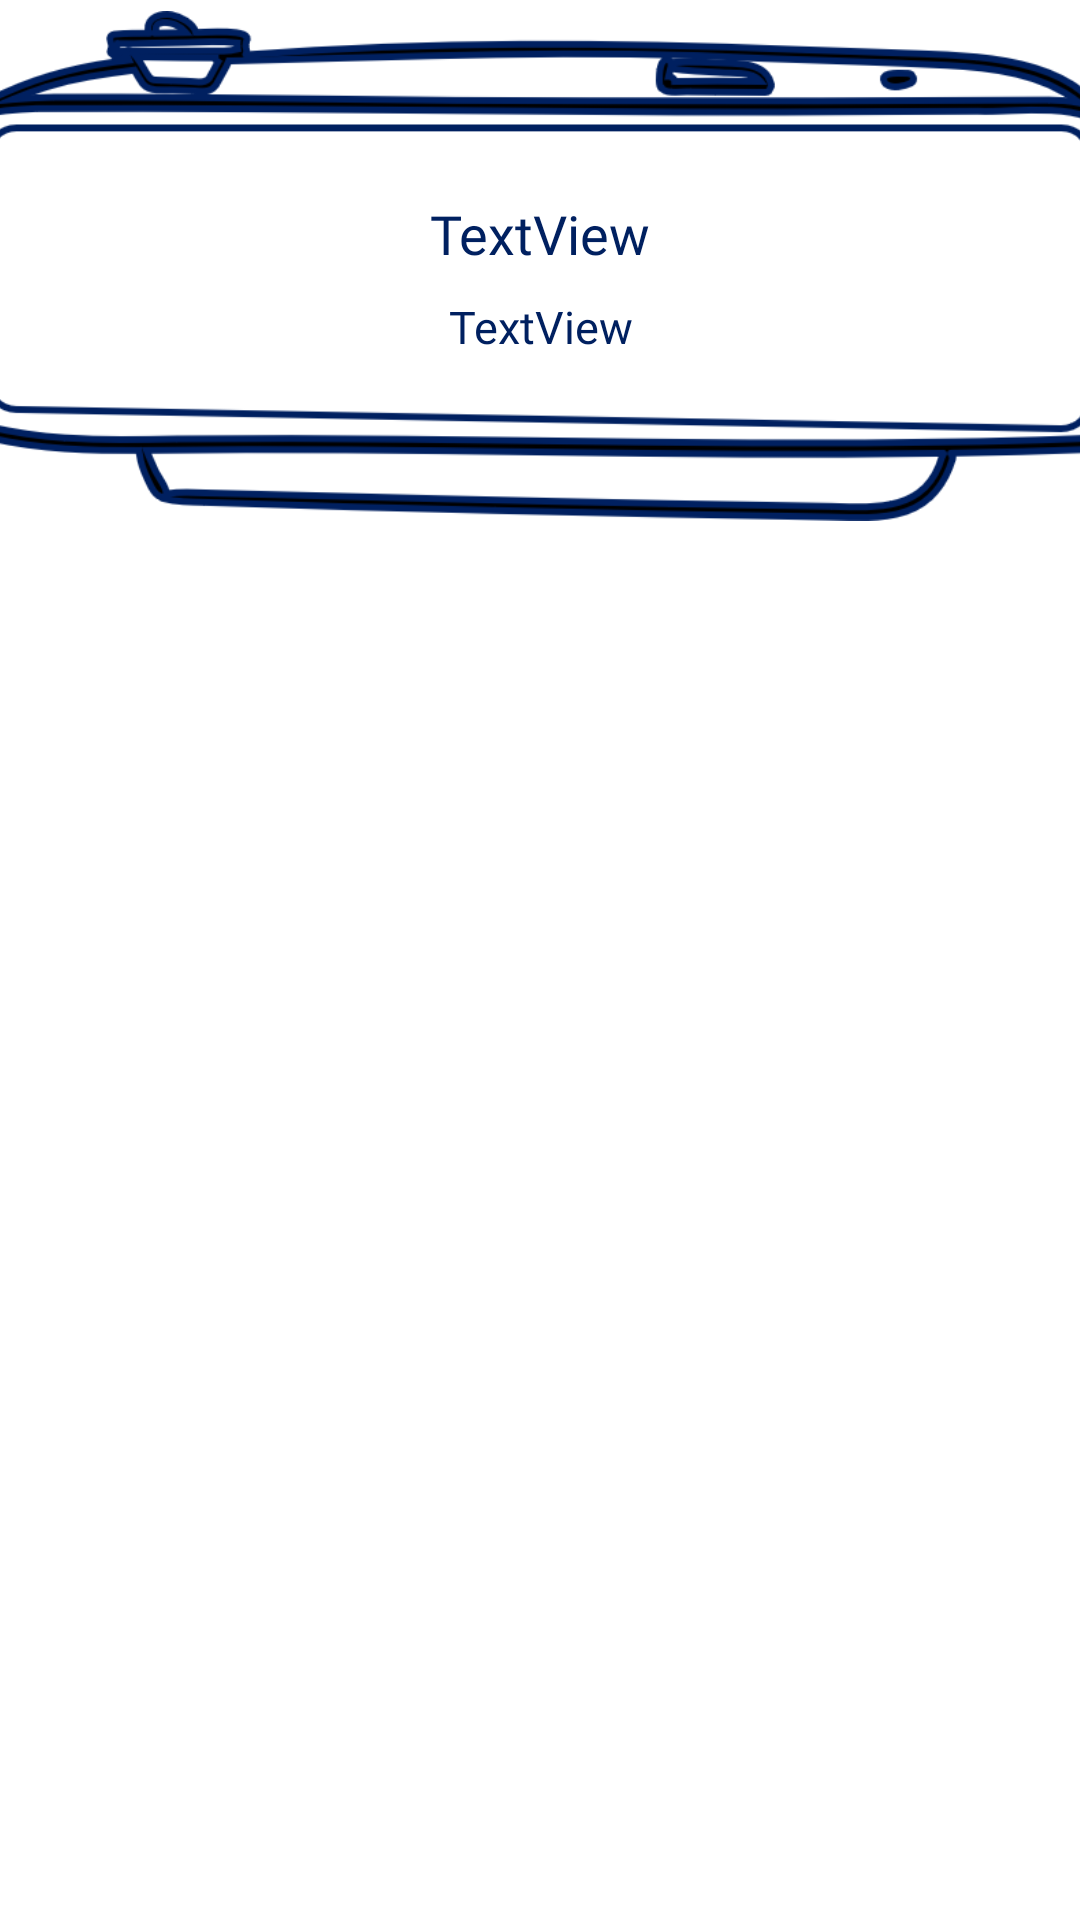

Here is an Android app screen rendered from its layout file. Give the layout XML and the strings, colors and styles it references.
<!-- AndroidManifest.xml: application theme Theme.TrackIt -->
<!-- res/layout/alarmsummary.xml -->
<?xml version="1.0" encoding="utf-8"?>
<androidx.constraintlayout.widget.ConstraintLayout xmlns:android="http://schemas.android.com/apk/res/android"
    xmlns:app="http://schemas.android.com/apk/res-auto"
    xmlns:tools="http://schemas.android.com/tools"
    android:layout_width="match_parent"
    android:layout_height="match_parent">

    <ImageButton
        android:id="@+id/btnAlarm"
        android:layout_width="412dp"
        android:layout_height="177dp"
        android:background="@null"
        android:scaleType="centerInside"
        app:layout_constraintEnd_toEndOf="parent"
        app:layout_constraintStart_toStartOf="parent"
        app:layout_constraintTop_toTopOf="parent"
        app:srcCompat="@drawable/alarmsbg" />

    <TextView
        android:id="@+id/txtTitle"
        android:layout_width="261dp"
        android:layout_height="28dp"
        android:layout_marginTop="64dp"
        android:fontFamily="@font/jost_bold"
        android:gravity="center"
        android:text="TextView"
        android:textColor="@color/fontdark"
        android:textSize="18dp"
        app:layout_constraintEnd_toEndOf="parent"
        app:layout_constraintStart_toStartOf="parent"
        app:layout_constraintTop_toTopOf="parent" />

    <TextView
        android:id="@+id/txtTime"
        android:layout_width="115dp"
        android:layout_height="26dp"
        android:layout_marginTop="4dp"
        android:fontFamily="@font/jost"
        android:gravity="center"
        android:text="TextView"
        android:textColor="@color/fontdark"
        android:textSize="15dp"
        app:layout_constraintEnd_toEndOf="parent"
        app:layout_constraintStart_toStartOf="parent"
        app:layout_constraintTop_toBottomOf="@+id/txtTitle" />
</androidx.constraintlayout.widget.ConstraintLayout>
<!-- resources referenced by this layout -->
<resources>
  <color name="fontdark">#002060</color>
  <!-- drawable alarmsbg: png bitmap (drawable-v24, 50358 bytes) -->
  <style name="Theme.TrackIt" parent="Theme.MaterialComponents.DayNight.NoActionBar">
          
          <item name="colorPrimary">@color/purple_500</item>
          <item name="colorPrimaryVariant">@color/purple_700</item>
          <item name="colorOnPrimary">@color/white</item>
          
          <item name="colorSecondary">@color/teal_200</item>
          <item name="colorSecondaryVariant">@color/teal_700</item>
          <item name="colorOnSecondary">@color/black</item>
          
          <item name="android:statusBarColor" tools:targetApi="l">?attr/colorPrimaryVariant</item>
          
      </style>
  <color name="purple_500">#FF6200EE</color>
  <color name="purple_700">#FF3700B3</color>
  <color name="white">#FFFFFFFF</color>
  <color name="teal_200">#FF03DAC5</color>
  <color name="teal_700">#FF018786</color>
  <color name="black">#FF000000</color>
</resources>
